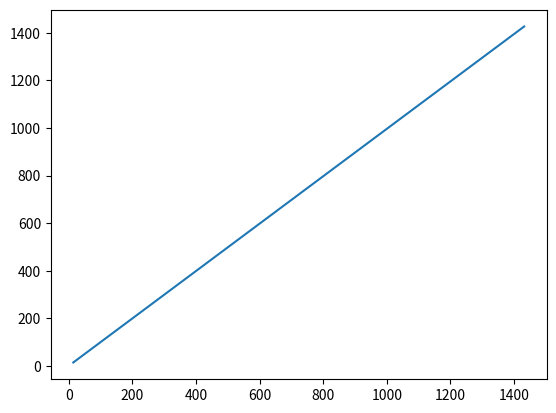

The matplotlib source for this figure:
# -*- coding: utf-8 -*-
"""
Created on Wed May  8 23:07:56 2013

@author: Deivid
"""
from numpy import *
import matplotlib.pyplot as plt   
c=0.005
t=0.
g=9.9
u=150.0
v=150.0
x=0.
y=0.
h=0.1
V=sqrt((u**2.)+(v**2.))
X=[]
Y=[]

    
for i in range(100):
    k1=-h*V*c*u
    l1 = (-g-c*V*v)*h
    t=t+h
    V=sqrt((u+k1)**2.+(v+l1)**2.)
    k2 = -c*V*(u+k1)*h
    l2 = (-g-c*V*(v+l1))*h
    UU=u+(k1+k2)/2.
    VV=v+(l1+l2)/2. 
    x= x+ 0.5*(u+UU)*h
    y= y+ 0.5*(v+VV)*h
    X.append(x)
    Y.append(y)


plt.plot(X,Y)
plt.show()
